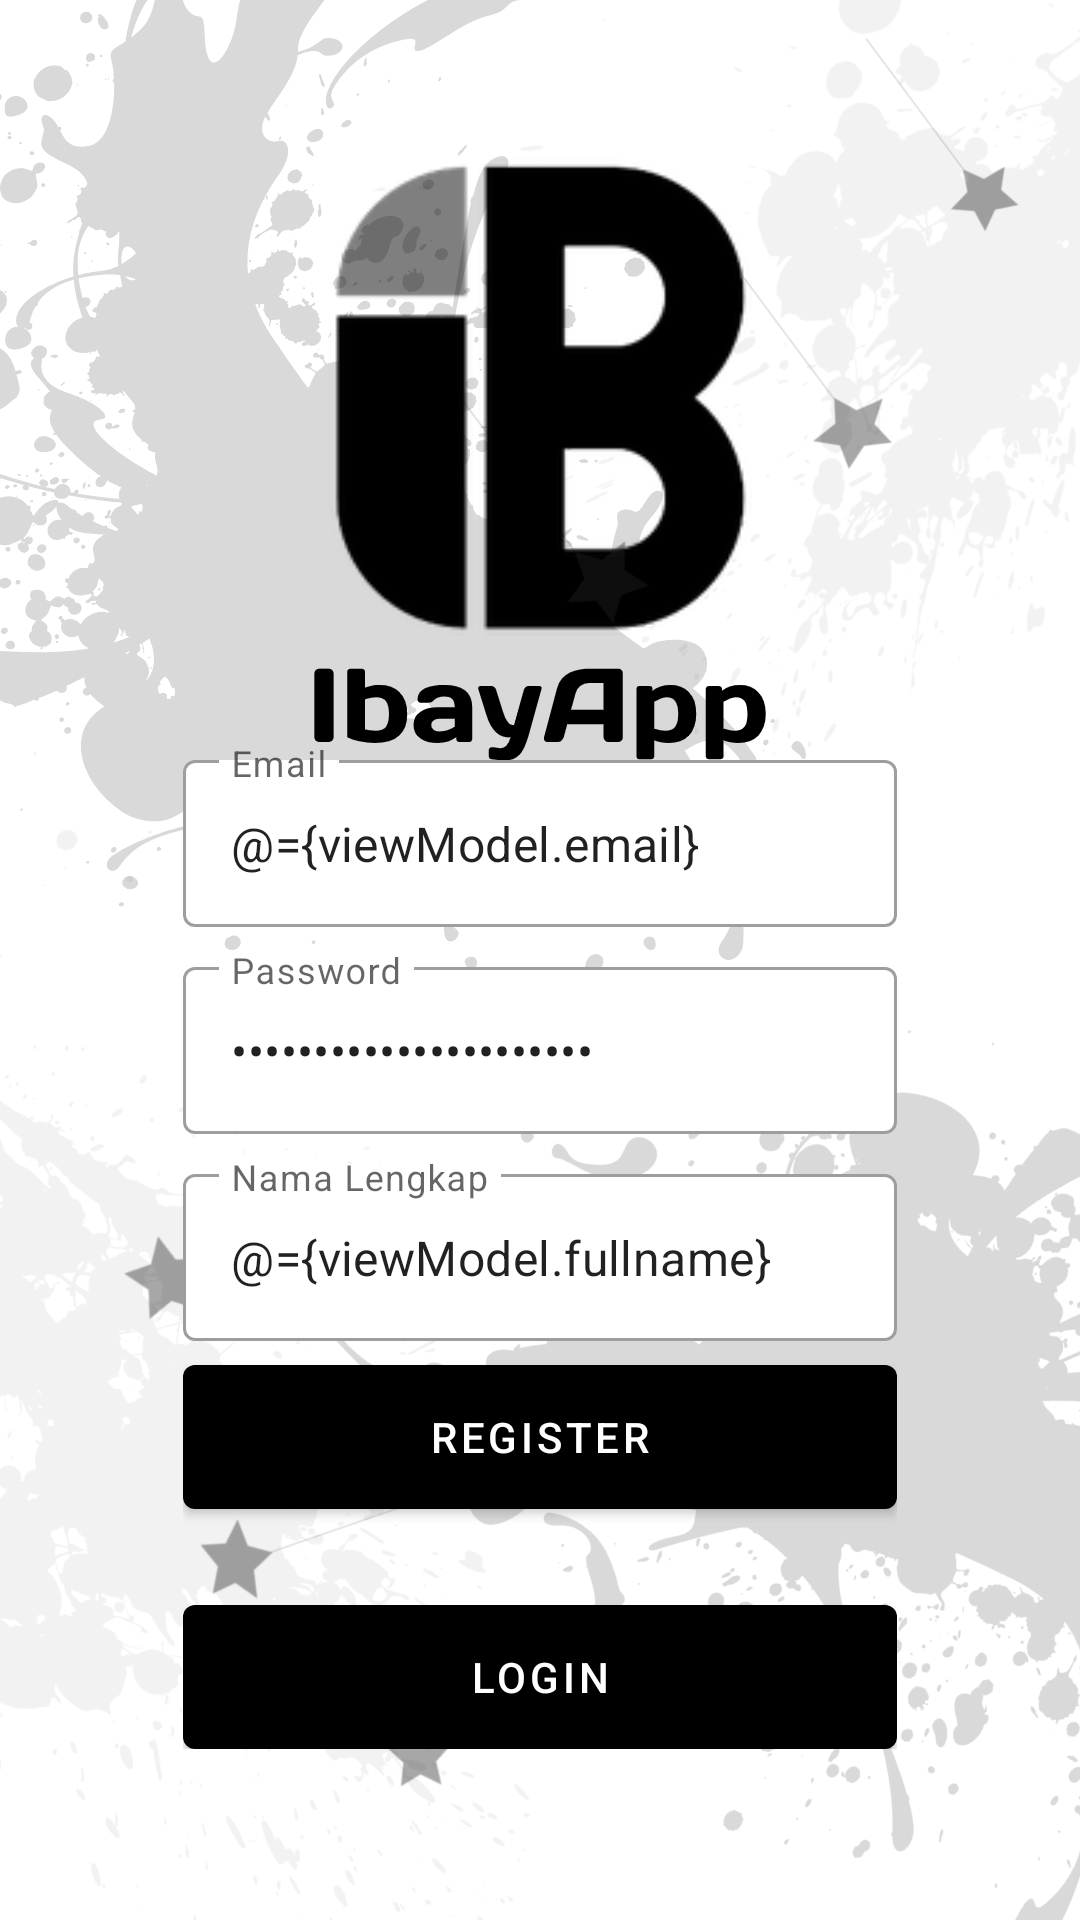

Here is an Android app screen rendered from its layout file. Give the layout XML and the strings, colors and styles it references.
<!-- AndroidManifest.xml: application theme Theme.IbayApp -->
<!-- res/layout/fragment_register.xml -->
<?xml version="1.0" encoding="utf-8"?>
<layout xmlns:android="http://schemas.android.com/apk/res/android"
    xmlns:tools="http://schemas.android.com/tools"
    xmlns:app="http://schemas.android.com/apk/res-auto">

    <data>
        <variable
            name="viewModel"
            type="com.ibay.ibayapp.ui.auth.AuthViewModel" />
    </data>

    <androidx.coordinatorlayout.widget.CoordinatorLayout
        android:layout_width="match_parent"
        android:layout_height="match_parent"
        tools:context=".ui.auth.RegisterFragment">

        <androidx.constraintlayout.widget.ConstraintLayout
            android:layout_width="match_parent"
            android:layout_height="match_parent">

            <ImageView
                android:id="@+id/imageView"
                android:layout_width="match_parent"
                android:layout_height="match_parent"
                android:scaleType="centerCrop"
                android:src="@drawable/bg_auth" />

            <LinearLayout
                android:layout_width="0dp"
                android:layout_height="wrap_content"
                android:gravity="center"
                android:orientation="vertical"
                android:padding="16dp"
                app:layout_constraintBottom_toBottomOf="parent"
                app:layout_constraintEnd_toEndOf="parent"
                app:layout_constraintStart_toStartOf="parent"
                app:layout_constraintTop_toTopOf="@+id/imageView"
                app:layout_constraintVertical_bias="0.85"
                app:layout_constraintWidth_percent="0.75">

                <com.google.android.material.textfield.TextInputLayout
                    android:layout_width="match_parent"
                    android:layout_height="wrap_content"
                    style="@style/Widget.MaterialComponents.TextInputLayout.OutlinedBox"
                    app:boxBackgroundColor="@color/white"
                    android:hint="@string/email">

                    <com.google.android.material.textfield.TextInputEditText
                        android:layout_width="match_parent"
                        android:layout_height="wrap_content"
                        android:id="@+id/editEmail"
                        android:inputType="textEmailAddress"
                        android:text="@={viewModel.email}"/>
                </com.google.android.material.textfield.TextInputLayout>

                <com.google.android.material.textfield.TextInputLayout
                    android:layout_width="match_parent"
                    android:layout_height="wrap_content"
                    style="@style/Widget.MaterialComponents.TextInputLayout.OutlinedBox"
                    app:boxBackgroundColor="@color/white"
                    android:layout_marginTop="8dp"
                    android:hint="@string/password">

                    <com.google.android.material.textfield.TextInputEditText
                        android:layout_width="match_parent"
                        android:layout_height="wrap_content"
                        android:id="@+id/editPassword"
                        android:inputType="textPassword"
                        android:text="@={viewModel.password}"/>
                </com.google.android.material.textfield.TextInputLayout>

                <com.google.android.material.textfield.TextInputLayout
                    android:layout_width="match_parent"
                    android:layout_height="wrap_content"
                    style="@style/Widget.MaterialComponents.TextInputLayout.OutlinedBox"
                    app:boxBackgroundColor="@color/white"
                    android:layout_marginTop="8dp"
                    android:hint="@string/fullname">

                    <com.google.android.material.textfield.TextInputEditText
                        android:layout_width="match_parent"
                        android:layout_height="wrap_content"
                        android:id="@+id/editFulName"
                        android:inputType="textCapWords"
                        android:text="@={viewModel.fullname}"/>
                </com.google.android.material.textfield.TextInputLayout>


                <com.google.android.material.button.MaterialButton
                    android:id="@+id/buttonRegister"
                    android:layout_width="match_parent"
                    android:layout_height="wrap_content"
                    android:insetBottom="0dp"
                    android:insetTop="0dp"
                    android:onClick="@{()-> viewModel.register()}"
                    android:text="@string/register"
                    android:layout_marginTop="8dp"/>

                <com.google.android.material.button.MaterialButton
                    android:id="@+id/buttonLogin"
                    android:layout_width="match_parent"
                    android:layout_height="wrap_content"
                    android:insetBottom="0dp"
                    android:insetTop="0dp"
                    android:text="@string/login"
                    android:layout_marginTop="32dp"/>

            </LinearLayout>

        </androidx.constraintlayout.widget.ConstraintLayout>

    </androidx.coordinatorlayout.widget.CoordinatorLayout>
</layout>
<!-- resources referenced by this layout -->
<resources>
  <!-- drawable bg_auth: png bitmap (drawable, 257234 bytes) -->
  <string name="email">Email</string>
  <string name="fullname">Nama Lengkap</string>
  <string name="login">Login</string>
  <string name="password">Password</string>
  <string name="register">Register</string>
  <style name="Theme.IbayApp" parent="Theme.MaterialComponents.DayNight.DarkActionBar">
          
          <item name="colorPrimary">@color/black</item>
          <item name="colorPrimaryVariant">@color/black</item>
          <item name="colorOnPrimary">@color/white</item>
          
          <item name="colorSecondary">@color/teal_200</item>
          <item name="colorSecondaryVariant">@color/teal_700</item>
          <item name="colorOnSecondary">@color/black</item>
          
          <item name="android:statusBarColor" tools:targetApi="l">?attr/colorPrimaryVariant</item>
          
      </style>
  <!-- not gathered from this repository: default colours our renderer supplied (Android Studio template values) -->
  <color name="teal_200">#FF03DAC5</color>
  <color name="teal_700">#FF018786</color>
  <color name="black">#FF000000</color>
  <color name="white">#FFFFFFFF</color>
</resources>
